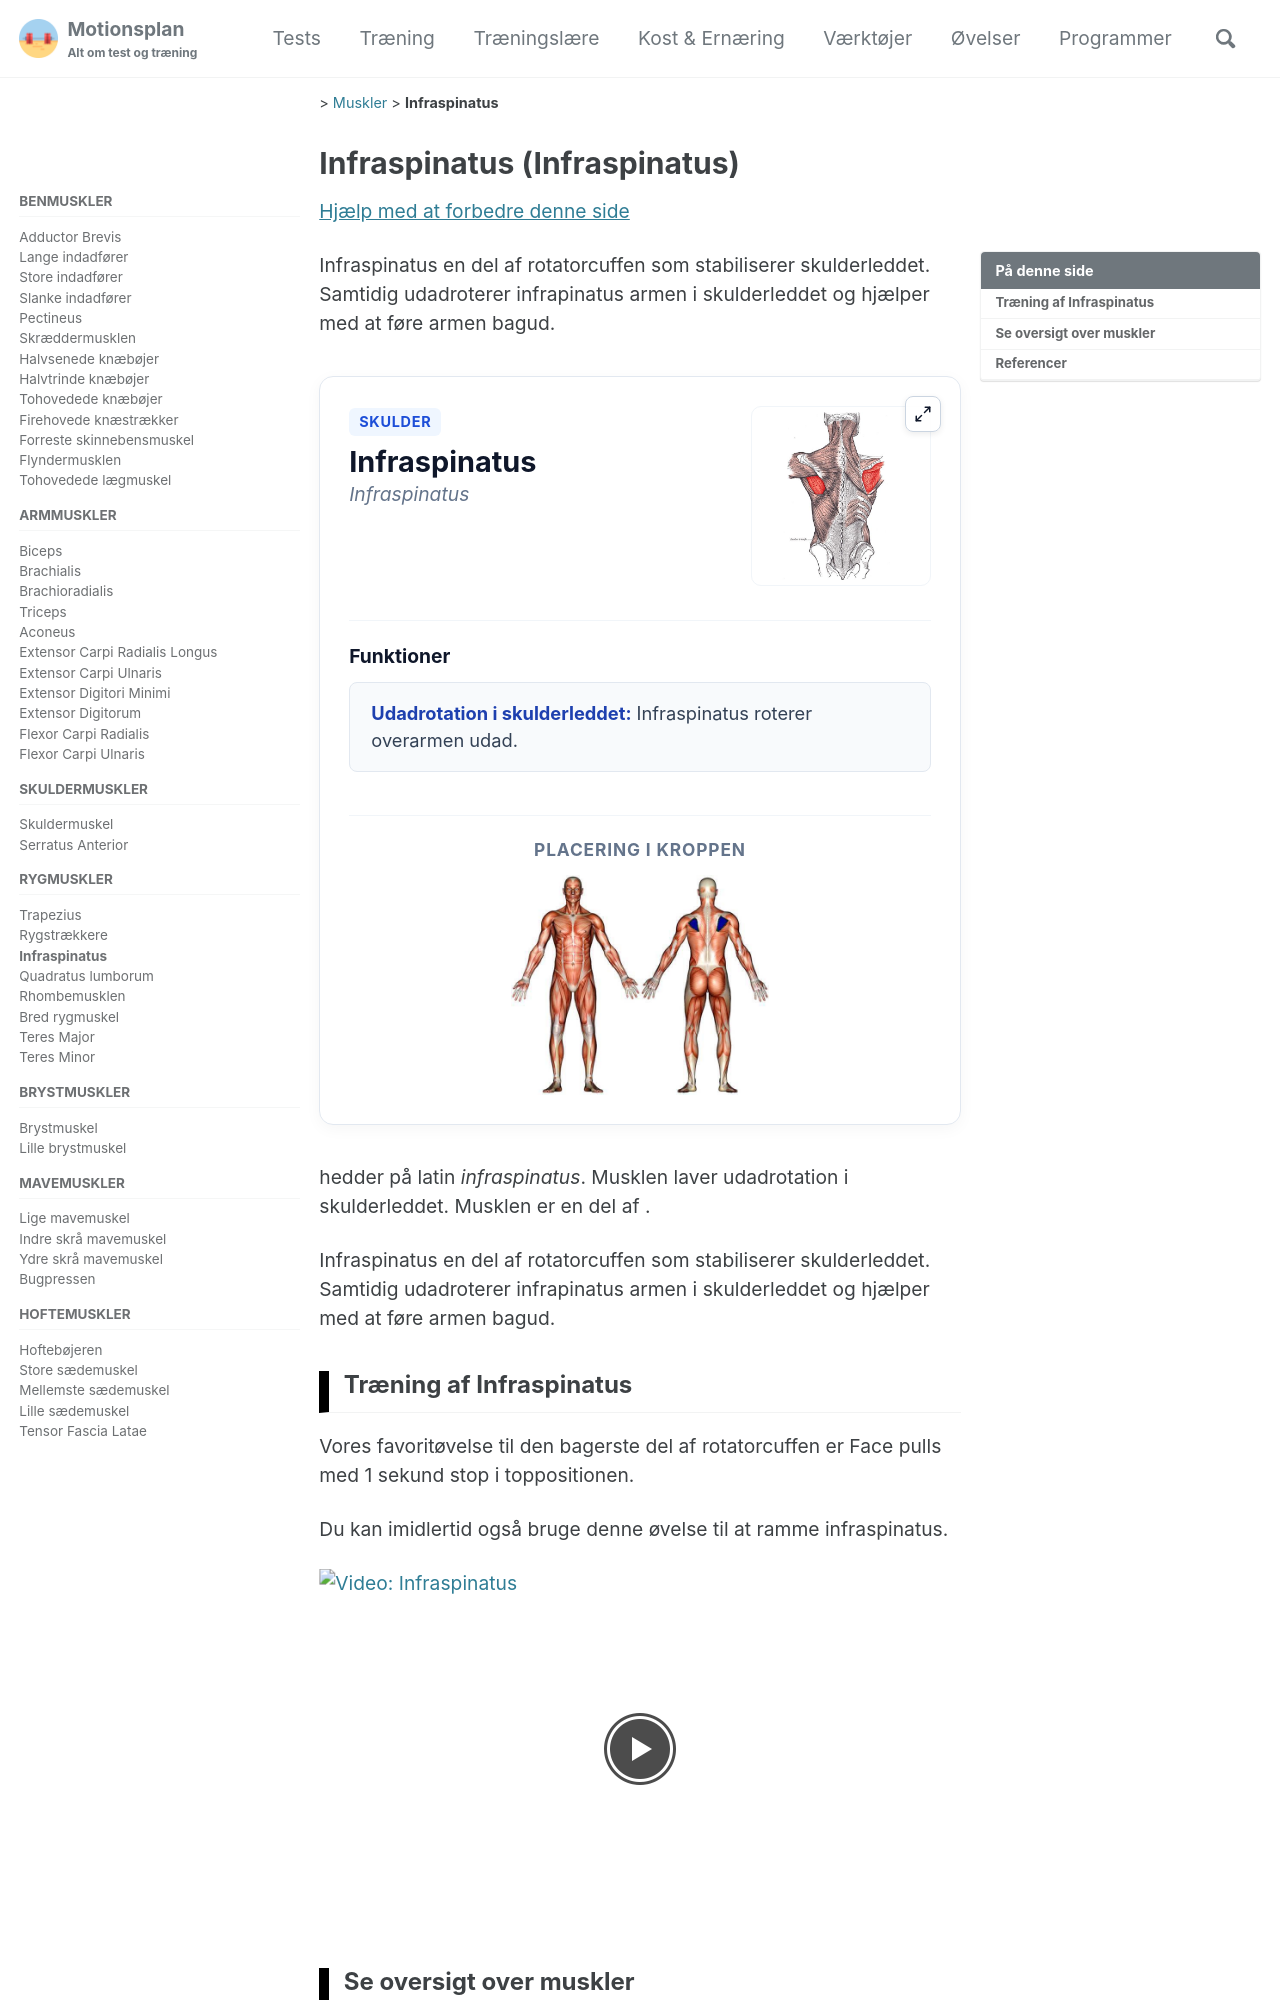

repository: motionsplan/motionsplan-dk-jekyll · page: infraspinatus/index.html · generator: jekyll

---
title: "Infraspinatus"
seo_title: "Infraspinatus | Muskler"
excerpt: "Infraspinatus en del af rotatorcuffen som stabiliserer skulderleddet. Samtidig udadroterer infrapinatus armen i skulderleddet og hjælper med at føre armen bagud."
last_modified_at: 2026-03-29T17:21:31.000Z
joint:
  - Skulderleddet
group:
  - Skulder
name:
  latin: "Infraspinatus"
tags:
  - imagemap
  - muskel
categories:
  - Muskler
origin:
  da:
insertion:
  da:
function:
  da:
    - short: Udadrotation i skulderleddet
      extended: Infraspinatus roterer overarmen udad.
  en:
    - short: Laterally rotates the upper arm.
      extended: This means that the infraspinatus muscle rotates the upper arm outward around the axis of the bone (i.e. it rotates the upper arm away from the vertical midline of the body).
image: /assets/images/anatomy/infraspinatus.jpg
image_focus: /assets/images/anatomy/focus-infraspinatus.jpg
coords:
  - "414,110,427,101,431,106,432,118,435,129,420,119"
  - "489,97,503,105,484,129,479,128,483,106"
---

{{ page.name.da | capitalize }} hedder på latin *{{ page.name.latin | downcase }}*. Musklen laver {% for f in page.function.da %}{% if forloop.last == true and page.function.da.size > 1 %} og {% endif %}{{ f.short | downcase  }}{% if forloop.last == false and page.function.da.size > 1 %}, {% endif %}{% endfor %}. Musklen er en del af {{ page.functional_group | join: ", " | downcase }}.

Infraspinatus en del af rotatorcuffen som stabiliserer skulderleddet. Samtidig udadroterer infrapinatus armen i skulderleddet og hjælper med at føre armen bagud.
